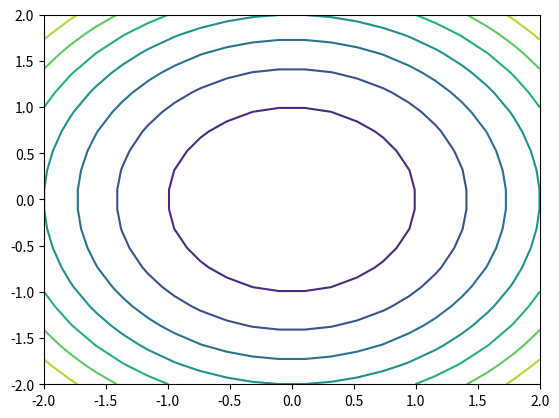

This chart was generated by the following Python code:
import numpy as np
from mpl_toolkits import mplot3d
import matplotlib.pyplot as plt

# ax = plt.axes(projection='3d')
x = np.linspace(-2, 2, 20)
y = np.linspace(-2, 2, 20)

X, Y = np.meshgrid(x, y)
Z = X**2 + Y**2

# ax.plot_surface(X,Y,Z)

plt.contour(X, Y, Z)

plt.show()
